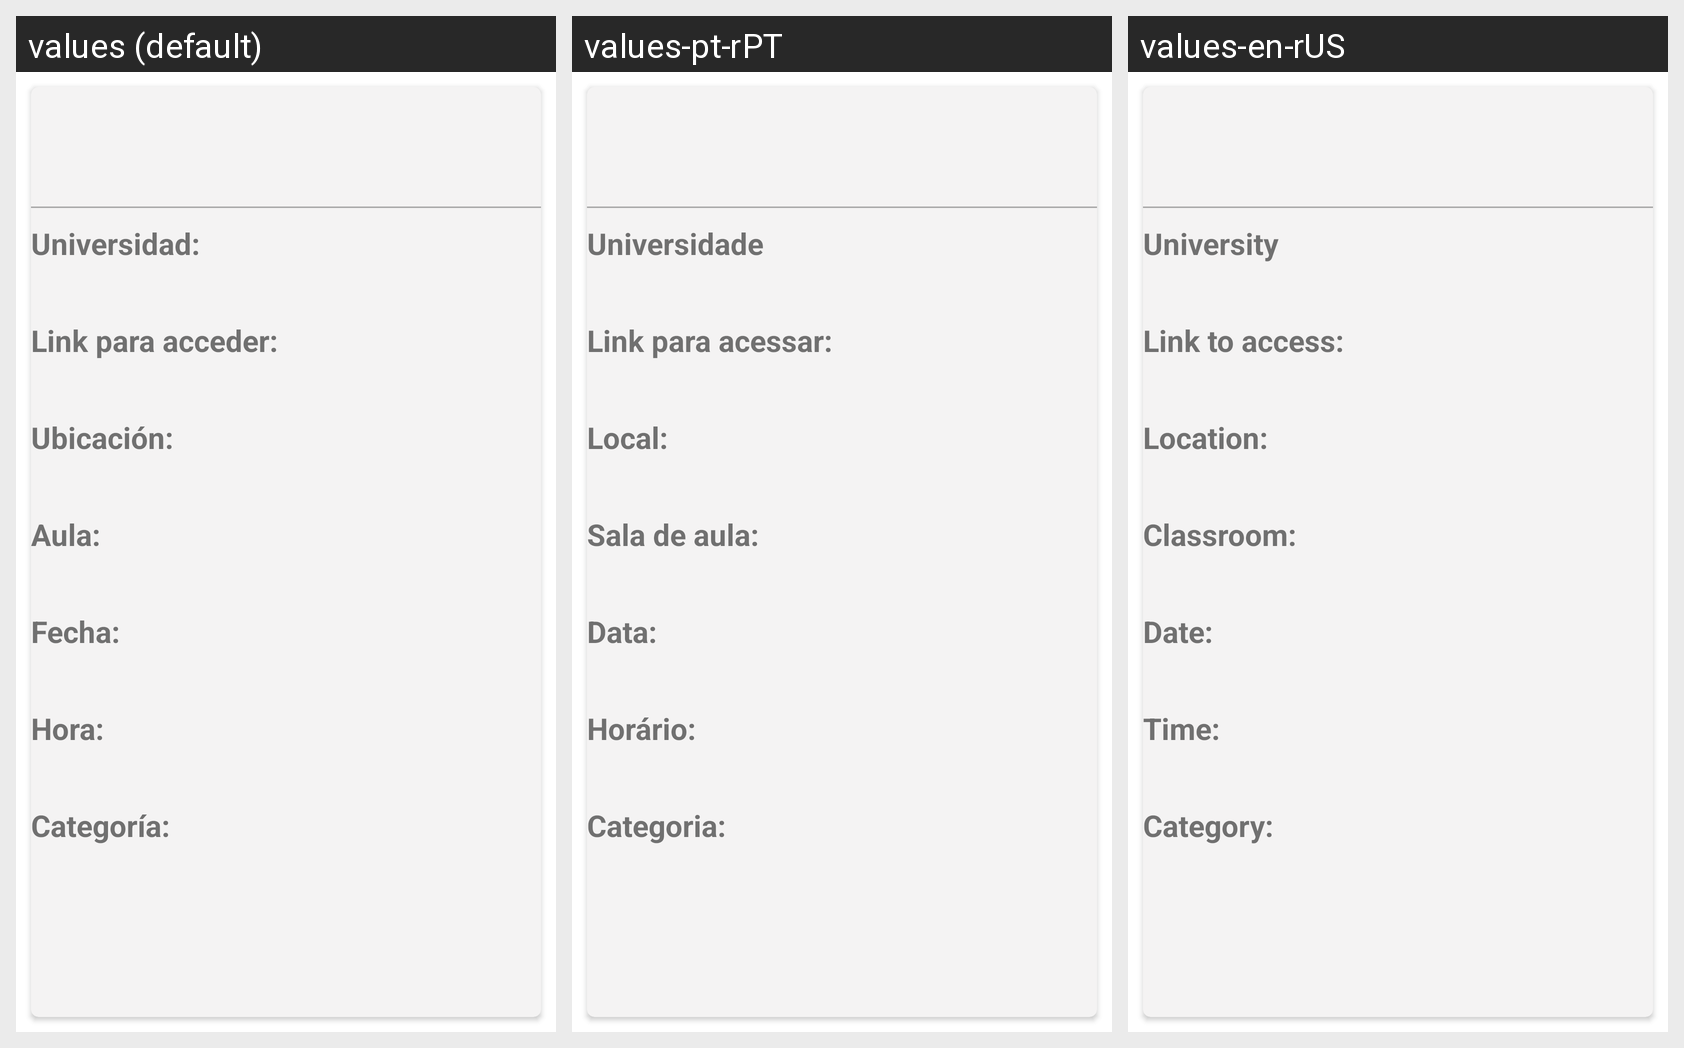

The same Android screen rendered under several of its app's locales, left to right. List the strings drawn on it with the default value and each locale's translation.
Android screen res/layout/momento_items_fragment.xml rendered under 3 locales, left to right: values (default), values-pt-rPT, values-en-rUS. Device: Nexus 5 (rendered at 1080×1920; each locale shown at half size, 540×960, under a caption strip naming it); theme Theme.TrabajoIntegrador2AplicacionesMoviles.
Strings drawn on this screen, with the default value and each locale's value (text and hints the layout hard-codes, and strings that could not be matched under every locale, appear in the picture but are not listed):

Universidad
  values: Universidad:
  values-pt-rPT: Universidade
  values-en-rUS: University

link
  values: Link para acceder:
  values-pt-rPT: Link para acessar:
  values-en-rUS: Link to access:

ubicacion
  values: Ubicación:
  values-pt-rPT: Local:
  values-en-rUS: Location:

aula
  values: Aula:
  values-pt-rPT: Sala de aula:
  values-en-rUS: Classroom:

fecha
  values: Fecha:
  values-pt-rPT: Data:
  values-en-rUS: Date:

hora
  values: Hora:
  values-pt-rPT: Horário:
  values-en-rUS: Time:

categoria
  values: Categoría:
  values-pt-rPT: Categoria:
  values-en-rUS: Category:
